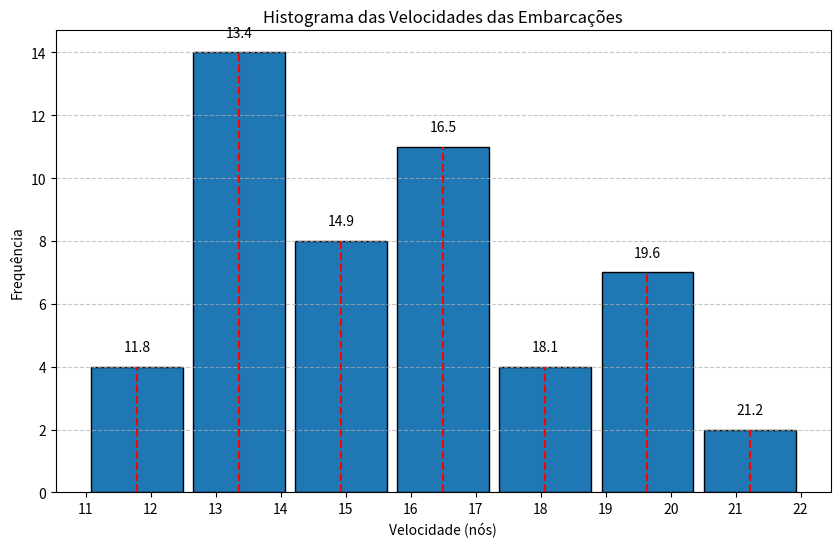

Write the Python code that produced this figure.
#!/usr/bin/env python3
# -*- coding: utf-8 -*-
"""
Created on Wed Jan  1 21:43:58 2025

@author: carlosvitor
"""

import matplotlib.pyplot as plt
import pandas as pd
import numpy as np

# Dados das velocidades de 50 embarcações (em nós)
velocidades = [12, 14, 13, 17, 18, 14, 15, 16, 20, 13, 11, 19, 15, 14, 18, 17, 21, 16, 14, 15,
               18, 16, 14, 17, 20, 22, 13, 15, 12, 14, 13, 11, 15, 16, 17, 20, 19, 14, 15, 14,
               13, 15, 18, 16, 19, 20, 15, 13, 17, 16]

# A construção da tabela de frequência é um processo que organiza e resume os dados de forma estruturada.
# Primeiramente, determina-se o número de classes (intervalos) usando a raiz quadrada do total de observações,
# o que proporciona uma divisão equilibrada dos dados. Em seguida, cria-se os intervalos de classe com a função
# np.linspace, garantindo que os dados sejam distribuídos uniformemente. Para cada intervalo, calcula-se a
# frequência absoluta (número de dados que caem dentro de cada faixa). A partir daí, obtém-se a frequência
# relativa (proporção em relação ao total de dados) e a frequência acumulada (soma progressiva das frequências).
# O ponto médio de cada intervalo é calculado para representar graficamente as classes de forma precisa.

# O cálculo do tamanho do intervalo de classe é feito dividindo a diferença entre o valor máximo e o valor mínimo dos dados
# pelo número de classes. Isso resulta em intervalos de tamanho uniforme, garantindo uma distribuição equilibrada dos dados
# ao longo do histograma. Esse método facilita a visualização de tendências e padrões. A função np.linspace é utilizada
# para criar os intervalos de classe de forma automática, garantindo que o espaço entre cada limite seja constante.

# Passo 1: Determinar número de classes
# O número de classes é calculado usando a raiz quadrada do total de elementos
num_classes = int(np.sqrt(len(velocidades)))  # sqrt(50) ≈ 7

# Passo 2: Determinar intervalo de classe (faixas de valores)
# np.linspace cria uma sequência de valores igualmente espaçados de min(velocidades) até max(velocidades)
# O +1 garante que tenhamos um ponto a mais para formar 7 intervalos
intervalo_classes = np.linspace(min(velocidades), max(velocidades), num_classes + 1)

# Passo 3: Calcular frequência absoluta
# np.histogram retorna a contagem de elementos (frequência absoluta) em cada intervalo de classe definido
frequencia_absoluta, bins = np.histogram(velocidades, bins=intervalo_classes)

# Passo 4: Calcular frequência relativa
# A frequência relativa é obtida dividindo a frequência absoluta pelo total de elementos
frequencia_relativa = frequencia_absoluta / len(velocidades)

# Passo 5: Calcular frequência acumulada
# np.cumsum retorna a soma cumulativa dos valores, criando a frequência acumulada
frequencia_acumulada = np.cumsum(frequencia_absoluta)

# Passo 6: Calcular ponto médio de cada intervalo de classe
# O ponto médio é a média dos limites superior e inferior de cada intervalo
ponto_medio = [(bins[i] + bins[i+1]) / 2 for i in range(len(bins)-1)]

# Exibir tabela de frequências em formato de DataFrame do pandas
# A tabela mostra o intervalo de classe, ponto médio, frequência absoluta, relativa e acumulada
tabela = pd.DataFrame({
    'Intervalo de Classe': [f'{int(bins[i])}-{int(bins[i+1])}' for i in range(len(bins)-1)],
    'Ponto Médio': ponto_medio,
    'Frequência Absoluta': frequencia_absoluta,
    'Frequência Relativa': frequencia_relativa,
    'Frequência Acumulada': frequencia_acumulada
})

# Imprime a tabela de frequências no console
print(tabela)

# Plotar o histograma
plt.figure(figsize=(10, 6))  # Define o tamanho do gráfico
plt.hist(velocidades, bins=intervalo_classes, edgecolor='black', rwidth=0.9)  # Plota o histograma
plt.title('Histograma das Velocidades das Embarcações')  # Título do gráfico
plt.xlabel('Velocidade (nós)')  # Rótulo do eixo X
plt.ylabel('Frequência')  # Rótulo do eixo Y
plt.xticks(np.arange(min(velocidades), max(velocidades) + 1, 1))  # Define as marcas do eixo X
plt.grid(axis='y', linestyle='--', alpha=0.7)  # Adiciona uma grade pontilhada no eixo Y

# Marcar pontos médios no histograma e desenhar linhas verticais até o eixo X
for i in range(len(ponto_medio)):
    # Exibe o valor do ponto médio acima de cada barra
    plt.text(ponto_medio[i], frequencia_absoluta[i] + 0.5, str(round(ponto_medio[i], 1)), ha='center')
    # Desenha linhas verticais no ponto médio descendo até o eixo X
    plt.vlines(ponto_medio[i], 0, frequencia_absoluta[i], colors='red', linestyles='dashed')


# Salvando o gráfico como imagem
plt.savefig("grafico-histograma.png", format="png", dpi=300)

# Exibe o gráfico
plt.show()


